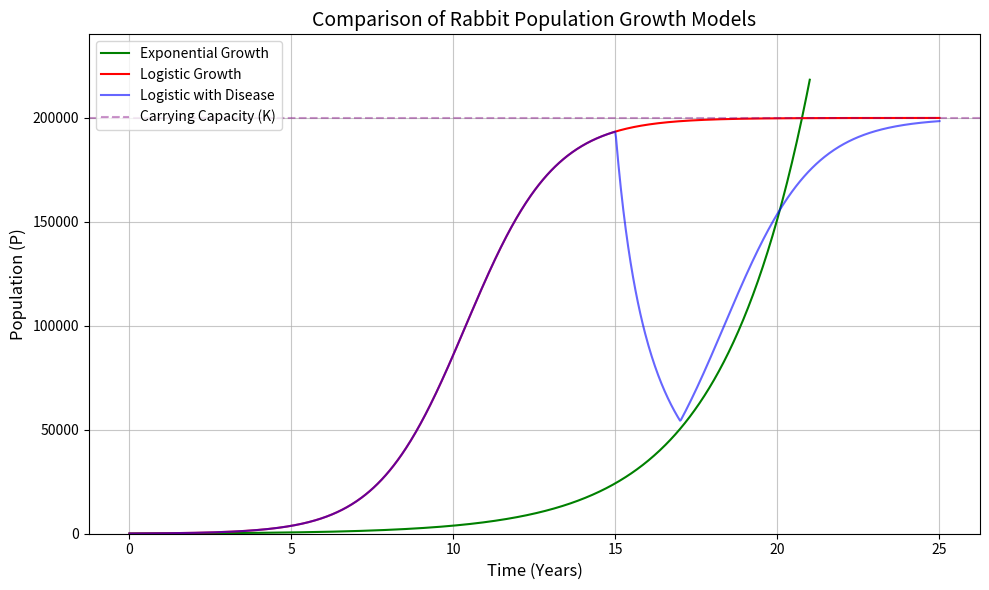

This chart was generated by the following Python code:
import numpy as np
import matplotlib.pyplot as plt

# Values
P0 = 100
r_l = 0.7324081924
r_e = 0.3662040962
K = 200000
t_e = 21
t_max = 25
num_points = 1000
t = np.linspace(0, t_max, num_points)


# Disease Values
alpha = 0.998
sigma = 1
t_disease = 15  # Disease introduced
t_remove = 17   # Disease removed

# Exponential
P_exp = np.where(t <= t_e,P0 * np.exp(r_e * t),np.nan)

# Logistic
P_log = (K * P0 * np.exp(r_l * t)) / (K - P0 + P0 * np.exp(r_l * t))

# Logistic with Disease (Piecewise)
A = r_l - alpha * sigma
B = r_l / K

def logistic_growth(t, P0, r_l, K):
    return (K * P0 * np.exp(r_l * t)) / (K + P0 * (np.exp(r_l * t) - 1))

def logistic_growth_with_disease(t, P1, A, B, t1):
    return (A * P1 * np.exp(A * (t - t1))) / (A + B * P1 * (np.exp(A * (t - t1)) - 1))

P_piecewise = []
for time in t:
    if time < t_disease:
        P = logistic_growth(time, P0, r_l, K)
    elif t_disease <= time < t_remove:
        P1 = logistic_growth(t_disease, P0, r_l, K)
        P = logistic_growth_with_disease(time, P1, A, B, t_disease)
    else:
        P2 = logistic_growth_with_disease(t_remove, P1, A, B, t_disease)
        P = logistic_growth(time - t_remove, P2, r_l, K)
    P_piecewise.append(P)


plt.figure(figsize=(10, 6))
# Exponential
plt.plot(t, P_exp, label="Exponential Growth", color="green", linestyle="-", )

# Logistic
plt.plot(t, P_log, label="Logistic Growth", color="red", linestyle="-", )

# Piecewise (Logistic + Disease)
plt.plot(t, P_piecewise, label="Logistic with Disease", color="blue", linestyle="-", alpha=0.6, )

plt.axhline(y=K, color="purple", linestyle="--", alpha=0.4, label="Carrying Capacity (K)")
plt.title("Comparison of Rabbit Population Growth Models", fontsize=14)
plt.xlabel("Time (Years)", fontsize=12)
plt.ylabel("Population (P)", fontsize=12)
plt.grid(True, alpha=0.7)
plt.legend(fontsize=10, loc='upper left')
max_pop = max(max(P_exp), max(P_log), max(P_piecewise))
plt.ylim(0, max_pop * 1.1)
plt.tight_layout()
plt.show()